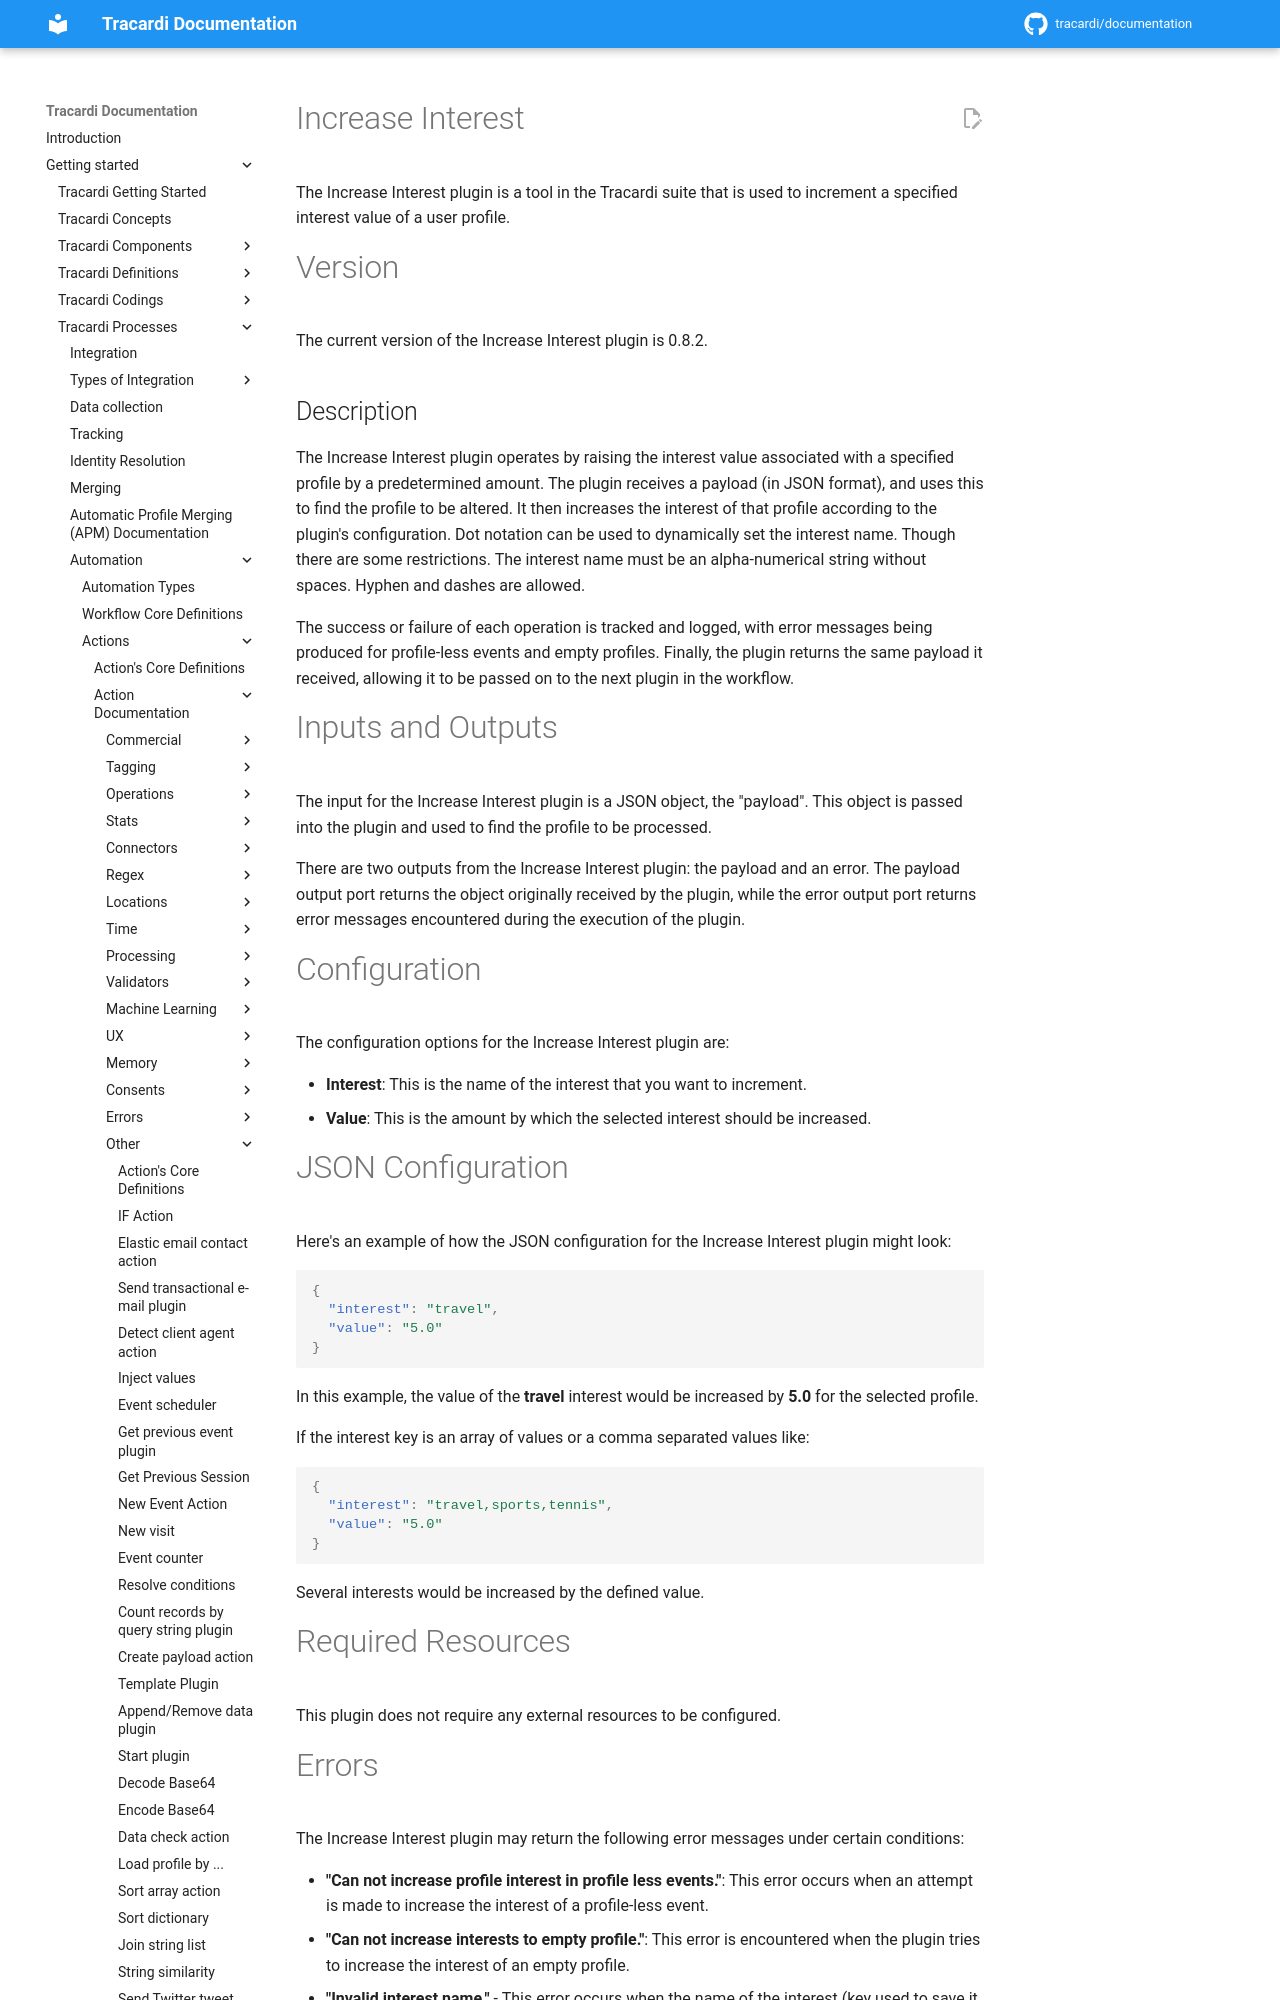

repository: Tracardi/documentation · page: 1.1.x/getting_started/processes/workflow/actions/increase_interest/index.html · generator: mkdocs

# Increase Interest

The Increase Interest plugin is a tool in the Tracardi suite that is used to increment a specified interest value of a
user profile.

# Version

The current version of the Increase Interest plugin is 0.8.2.

## Description

The Increase Interest plugin operates by raising the interest value associated with a specified profile by a
predetermined amount. The plugin receives a payload (in JSON format), and uses this to find the profile to be altered.
It then increases the interest of that profile according to the plugin's configuration. Dot
notation can be used to dynamically set the interest name. Though there are some restrictions. The interest name must be
an alpha-numerical string without spaces. Hyphen and dashes are allowed.

The success or failure of each operation is tracked and logged, with error messages being produced for profile-less
events and empty profiles. Finally, the plugin returns the same payload it received, allowing it to be passed on to the
next plugin in the workflow.
